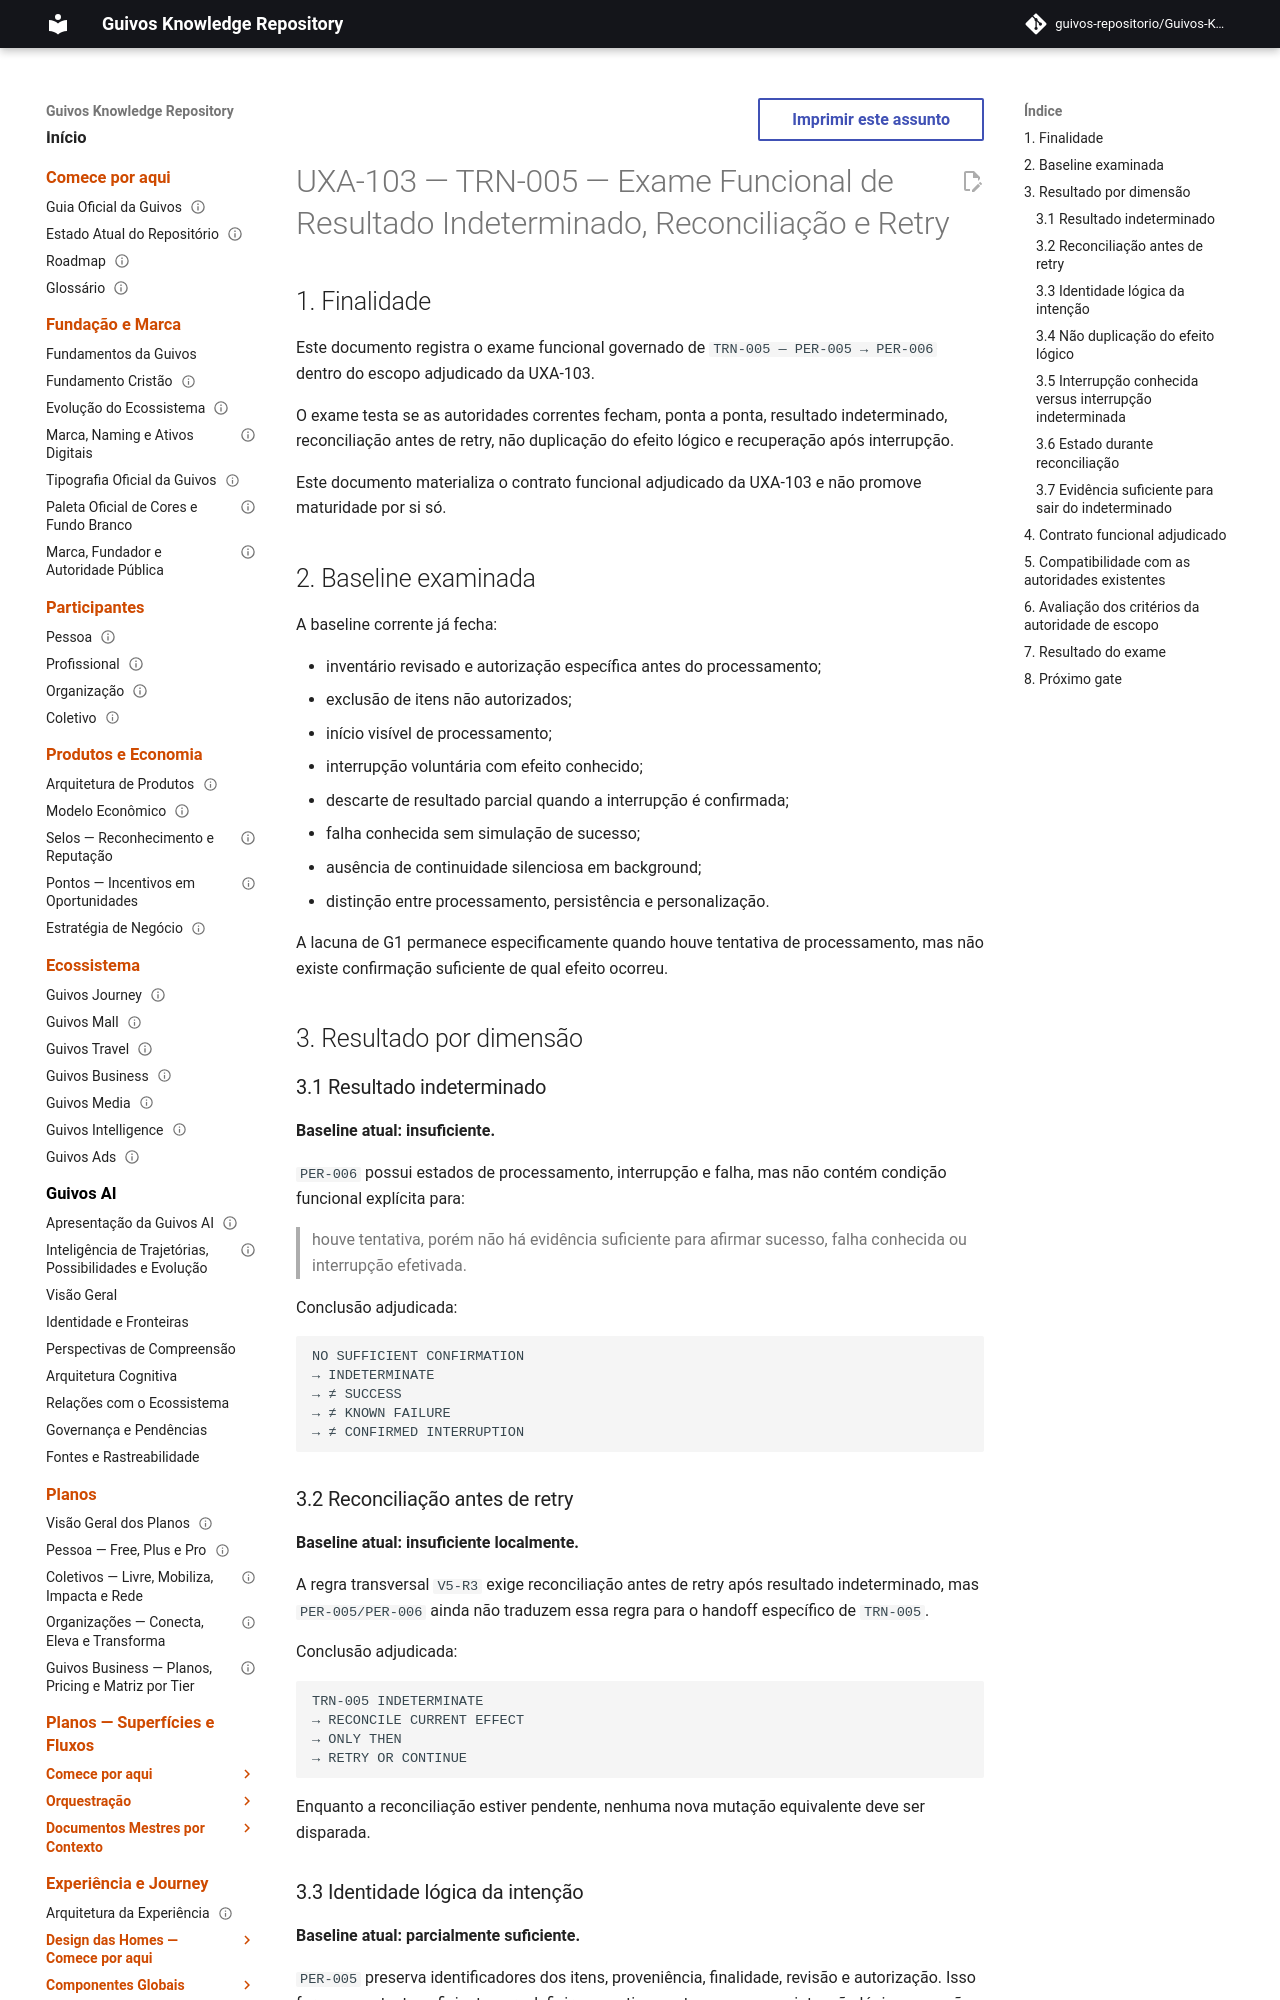

repository: guivos-repositorio/Guivos-Knowledge-Repository · page: experience-architecture/uxa-103-trn005-functional-exam/index.html · generator: mkdocs

---
id: GKR-UXA-103-TRN005-FUNCTIONAL-EXAM-001
title: UXA-103 — TRN-005 — Exame Funcional de Resultado Indeterminado, Reconciliação e Retry
status: active
version: 1.0.0
owner: Arquitetura da Experiência da Guivos
last_updated: 2026-10-03
normative: true
maturity: adjudicated_functional_contract
depends_on:
  - UXA-103
  - GKR-UXA-103-TRN005-SCOPE-AUTHORITY-001
  - GKR-UXA-102-V5-AUTHORITY-001
  - GKR-UX-G1-ENTRY-EXPRESSION-INVENTORY-VALIDATION-001
  - GKR-UX-PER005-MASTER-001
  - GKR-UX-PER006-MASTER-001
  - GKR-JOURNEY-TRANSITION-REGISTRY-001
related:
  - GKR-JOURNEY-GAPS-001
  - GKR-STATE-001
---

# UXA-103 — TRN-005 — Exame Funcional de Resultado Indeterminado, Reconciliação e Retry

## 1. Finalidade

Este documento registra o exame funcional governado de `TRN-005 — PER-005 → PER-006` dentro do escopo adjudicado da UXA-103.

O exame testa se as autoridades correntes fecham, ponta a ponta, resultado indeterminado, reconciliação antes de retry, não duplicação do efeito lógico e recuperação após interrupção.

Este documento materializa o contrato funcional adjudicado da UXA-103 e não promove maturidade por si só.

## 2. Baseline examinada

A baseline corrente já fecha:

- inventário revisado e autorização específica antes do processamento;
- exclusão de itens não autorizados;
- início visível de processamento;
- interrupção voluntária com efeito conhecido;
- descarte de resultado parcial quando a interrupção é confirmada;
- falha conhecida sem simulação de sucesso;
- ausência de continuidade silenciosa em background;
- distinção entre processamento, persistência e personalização.

A lacuna de G1 permanece especificamente quando houve tentativa de processamento, mas não existe confirmação suficiente de qual efeito ocorreu.

## 3. Resultado por dimensão

### 3.1 Resultado indeterminado

**Baseline atual: insuficiente.**

`PER-006` possui estados de processamento, interrupção e falha, mas não contém condição funcional explícita para:

> houve tentativa, porém não há evidência suficiente para afirmar sucesso, falha conhecida ou interrupção efetivada.

Conclusão adjudicada:

```text
NO SUFFICIENT CONFIRMATION
→ INDETERMINATE
→ ≠ SUCCESS
→ ≠ KNOWN FAILURE
→ ≠ CONFIRMED INTERRUPTION
```
